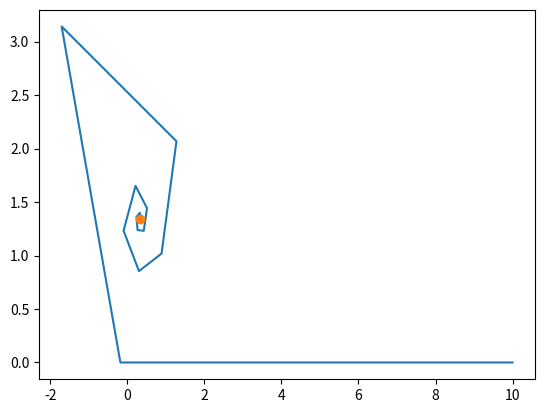
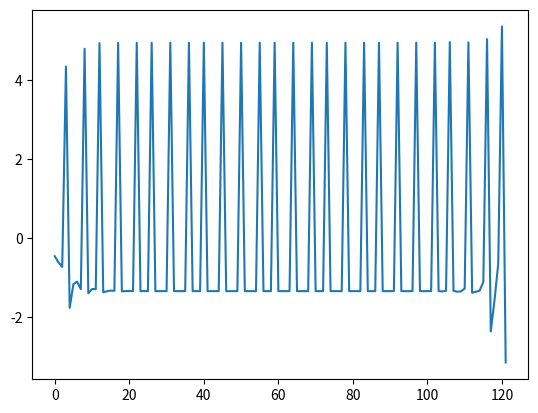

Source code (Python) for these figures, in order:
""" z_{n+1} = log(z_n)
    Ça fait une sorte de spirale pentagonale ? """

from cmath import log, phase
import matplotlib.pyplot as plt
from scipy.special import lambertw

n = 10
X, Y = [], []

N = 123
for i in range(N):
    X.append(n.real)
    Y.append(n.imag)
    n = log(n)

plt.plot(X, Y)
z = -lambertw(-1).conjugate()
plt.plot(z.real, z.imag, 'o')

zf = X[-1]+1j*Y[-1]
L = [phase(x+y*1j-zf) for (x, y) in zip(X, Y)]
L2 = [L[i+1]-L[i] for i in range(N-1)]
plt.figure(2)
plt.plot(range(N-1), L2)
plt.show()

L3 = [i for i in range(N-1) if L2[i] > 0]
L4 = [L3[i+1]-L3[i] for i in range(len(L3)-1)]
print(L3)
print(L4)
